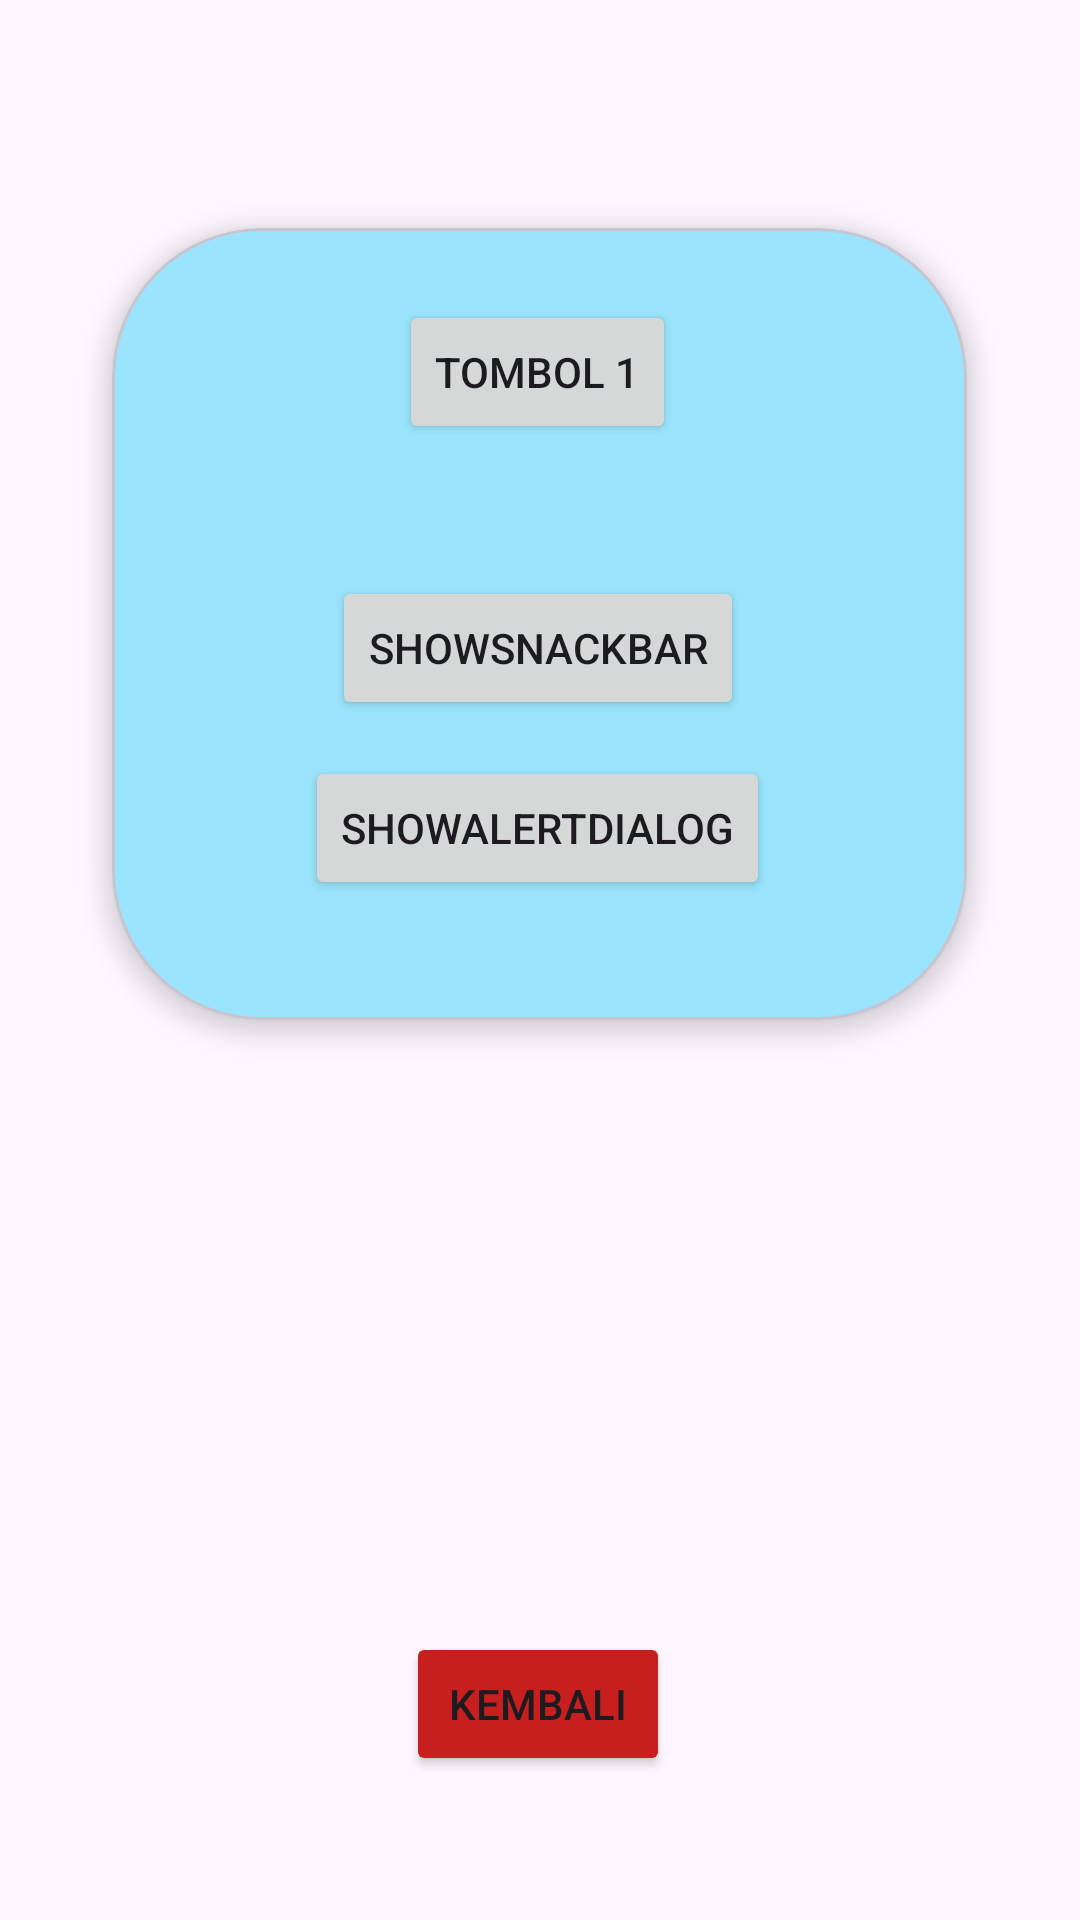

Here is an Android app screen rendered from its layout file. Give the layout XML and the strings, colors and styles it references.
<!-- AndroidManifest.xml: application theme Theme.Meira_3TIE_Mobile -->
<!-- res/layout/activity_fourth.xml -->
<?xml version="1.0" encoding="utf-8"?>
<androidx.constraintlayout.widget.ConstraintLayout xmlns:android="http://schemas.android.com/apk/res/android"
    xmlns:app="http://schemas.android.com/apk/res-auto"
    xmlns:tools="http://schemas.android.com/tools"
    android:id="@+id/main"
    android:layout_width="match_parent"
    android:layout_height="match_parent"
    tools:context=".Home.pertemuan_4.FourthActivity">

    <Button
        android:id="@+id/btnKembali"
        android:layout_width="wrap_content"
        android:layout_height="wrap_content"
        android:layout_marginTop="544dp"
        android:backgroundTint="#C71E1E"
        android:text="Kembali"
        app:layout_constraintEnd_toEndOf="parent"
        app:layout_constraintHorizontal_bias="0.498"
        app:layout_constraintStart_toStartOf="parent"
        app:layout_constraintTop_toTopOf="parent" />

    <com.google.android.material.card.MaterialCardView
        android:layout_width="285dp"
        android:layout_height="264dp"
        android:layout_marginTop="76dp"
        app:layout_constraintEnd_toEndOf="parent"
        app:layout_constraintHorizontal_bias="0.497"
        android:backgroundTint="#9AE5FD"
        app:cardElevation="5dp"
        app:cardCornerRadius="50dp"
        app:layout_constraintStart_toStartOf="parent"
        app:layout_constraintTop_toTopOf="parent">

        <androidx.constraintlayout.widget.ConstraintLayout
            android:layout_width="match_parent"
            android:layout_height="match_parent"
            android:layout_margin="20dp">


            <Button
                android:id="@+id/btn1"
                android:layout_width="wrap_content"
                android:layout_height="wrap_content"
                android:layout_marginTop="4dp"
                android:text="Tombol 1"
                app:layout_constraintEnd_toEndOf="parent"
                app:layout_constraintHorizontal_bias="0.496"
                app:layout_constraintStart_toStartOf="parent"
                app:layout_constraintTop_toTopOf="parent" />

            <Button
                android:id="@+id/btnShowAlertDialog"
                android:layout_width="wrap_content"
                android:layout_height="wrap_content"
                android:layout_marginTop="12dp"
                android:text="ShowAlertDialog"
                app:layout_constraintEnd_toEndOf="parent"
                app:layout_constraintHorizontal_bias="0.494"
                app:layout_constraintStart_toStartOf="parent"
                app:layout_constraintTop_toBottomOf="@+id/btnShowSnackBar" />

            <Button
                android:id="@+id/btnShowSnackBar"
                android:layout_width="wrap_content"
                android:layout_height="wrap_content"
                android:layout_marginTop="44dp"
                android:text="ShowSnackBar"
                app:layout_constraintEnd_toEndOf="parent"
                app:layout_constraintHorizontal_bias="0.495"
                app:layout_constraintStart_toStartOf="parent"
                app:layout_constraintTop_toBottomOf="@+id/btn1" />

        </androidx.constraintlayout.widget.ConstraintLayout>


    </com.google.android.material.card.MaterialCardView>

</androidx.constraintlayout.widget.ConstraintLayout>
<!-- resources referenced by this layout -->
<resources>
  <style name="Theme.Meira_3TIE_Mobile" parent="Base.Theme.Meira_3TIE_Mobile" />
  <style name="Base.Theme.Meira_3TIE_Mobile" parent="Theme.Material3.DayNight.NoActionBar">
          
          
      </style>
</resources>
